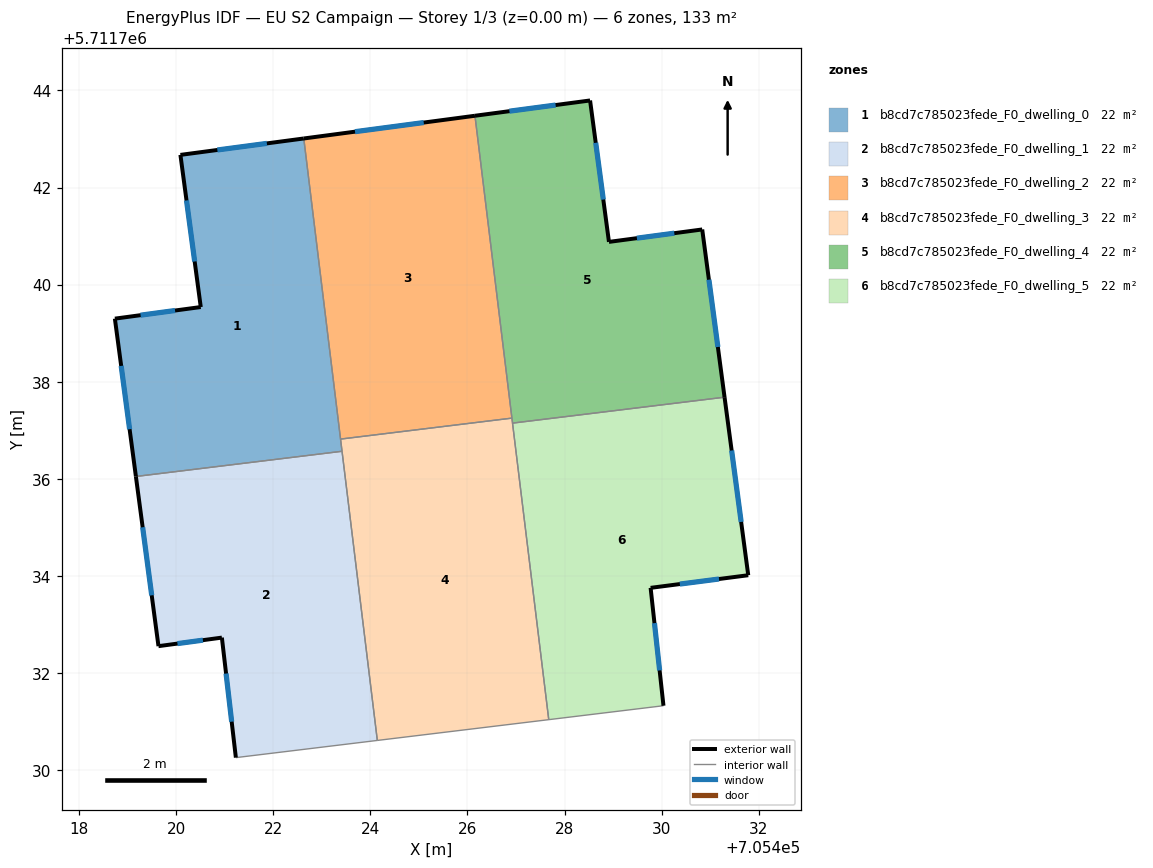
=== STOREY PLAN SPEC (per zone: floor XY polygon, exterior-wall plan segments, windows/doors) ===
zone 1: b8cd7c785023fede_F0_dwelling_0  (22.2 m²)
  floor: (705423.42, 5711736.57) (705422.63, 5711743.01) (705420.09, 5711742.67) (705420.51, 5711739.54) (705418.74, 5711739.30) (705419.17, 5711736.05)
  exterior wall: (705420.51, 5711739.54) – (705420.09, 5711742.67)  [3.2 m]
    window: (705420.38, 5711740.48) – (705420.21, 5711741.73)  [1.5 m²]
  exterior wall: (705420.09, 5711742.67) – (705422.63, 5711743.01)  [2.6 m]
    window: (705420.85, 5711742.77) – (705421.87, 5711742.91)  [1.2 m²]
  exterior wall: (705419.17, 5711736.05) – (705418.74, 5711739.30)  [3.3 m]
    window: (705419.04, 5711737.02) – (705418.87, 5711738.33)  [1.6 m²]
  exterior wall: (705418.74, 5711739.30) – (705420.51, 5711739.54)  [1.8 m]
    window: (705419.27, 5711739.37) – (705419.98, 5711739.47)  [0.9 m²]
  interior walls: 3
zone 2: b8cd7c785023fede_F0_dwelling_1  (22.2 m²)
  floor: (705424.14, 5711730.61) (705423.42, 5711736.57) (705419.17, 5711736.05) (705419.64, 5711732.55) (705420.94, 5711732.73) (705421.23, 5711730.26)
  exterior wall: (705421.23, 5711730.26) – (705420.94, 5711732.73)  [2.5 m]
    window: (705421.14, 5711731.00) – (705421.03, 5711731.99)  [1.2 m²]
  exterior wall: (705420.94, 5711732.73) – (705419.64, 5711732.55)  [1.3 m]
    window: (705420.55, 5711732.68) – (705420.03, 5711732.61)  [0.6 m²]
  exterior wall: (705419.64, 5711732.55) – (705419.17, 5711736.05)  [3.5 m]
    window: (705419.50, 5711733.60) – (705419.31, 5711735.00)  [1.7 m²]
  interior walls: 3
zone 3: b8cd7c785023fede_F0_dwelling_2  (22.3 m²)
  floor: (705426.92, 5711737.25) (705426.16, 5711743.48) (705422.63, 5711743.01) (705423.39, 5711736.82)
  exterior wall: (705422.63, 5711743.01) – (705426.16, 5711743.48)  [3.6 m]
    window: (705423.68, 5711743.15) – (705425.10, 5711743.34)  [1.7 m²]
  interior walls: 3
zone 4: b8cd7c785023fede_F0_dwelling_3  (22.2 m²)
  floor: (705427.68, 5711731.04) (705426.92, 5711737.25) (705423.39, 5711736.82) (705424.14, 5711730.61)
  interior walls: 6
zone 5: b8cd7c785023fede_F0_dwelling_4  (22.2 m²)
  floor: (705431.30, 5711737.68) (705430.84, 5711741.14) (705428.92, 5711740.88) (705428.53, 5711743.79) (705426.16, 5711743.48) (705426.93, 5711737.15)
  exterior wall: (705428.53, 5711743.79) – (705428.92, 5711740.88)  [2.9 m]
    window: (705428.64, 5711742.92) – (705428.80, 5711741.75)  [1.4 m²]
  exterior wall: (705428.92, 5711740.88) – (705430.84, 5711741.14)  [1.9 m]
    window: (705429.49, 5711740.96) – (705430.26, 5711741.06)  [0.9 m²]
  exterior wall: (705430.84, 5711741.14) – (705431.30, 5711737.68)  [3.5 m]
    window: (705430.97, 5711740.10) – (705431.16, 5711738.72)  [1.7 m²]
  exterior wall: (705426.16, 5711743.48) – (705428.53, 5711743.79)  [2.4 m]
    window: (705426.86, 5711743.57) – (705427.82, 5711743.70)  [1.2 m²]
  interior walls: 3
zone 6: b8cd7c785023fede_F0_dwelling_5  (22.2 m²)
  floor: (705430.04, 5711731.33) (705429.77, 5711733.75) (705431.78, 5711734.01) (705431.30, 5711737.68) (705426.93, 5711737.15) (705427.68, 5711731.04)
  exterior wall: (705429.77, 5711733.75) – (705430.04, 5711731.33)  [2.4 m]
    window: (705429.85, 5711733.03) – (705429.96, 5711732.05)  [1.2 m²]
  exterior wall: (705431.30, 5711737.68) – (705431.78, 5711734.01)  [3.7 m]
    window: (705431.44, 5711736.58) – (705431.64, 5711735.11)  [1.8 m²]
  exterior wall: (705431.78, 5711734.01) – (705429.77, 5711733.75)  [2.0 m]
    window: (705431.18, 5711733.94) – (705430.37, 5711733.83)  [1.0 m²]
  interior walls: 3

=== DERIVED (storey summary) ===
Building: EU S2 Campaign
Storey: 1 of 3  (floor level z = 0.00 m)
Storey gross floor area: 133.5 m²
Zones on this storey: 6
  - b8cd7c785023fede_F0_dwelling_0: floor 22.2 m²; exterior wall 10.8 m (32.4 m²); 4 window(s) 5.2 m²; WWR 16.1%
  - b8cd7c785023fede_F0_dwelling_1: floor 22.2 m²; exterior wall 7.3 m (22.0 m²); 3 window(s) 3.5 m²; WWR 16.1%
  - b8cd7c785023fede_F0_dwelling_2: floor 22.3 m²; exterior wall 3.6 m (10.7 m²); 1 window(s) 1.7 m²; WWR 16.1%
  - b8cd7c785023fede_F0_dwelling_3: floor 22.2 m²
  - b8cd7c785023fede_F0_dwelling_4: floor 22.2 m²; exterior wall 10.8 m (32.3 m²); 4 window(s) 5.2 m²; WWR 16.1%
  - b8cd7c785023fede_F0_dwelling_5: floor 22.2 m²; exterior wall 8.2 m (24.5 m²); 3 window(s) 3.9 m²; WWR 16.1%
Zone adjacency (shared interzone walls):
  - b8cd7c785023fede_F0_dwelling_0 ↔ b8cd7c785023fede_F0_dwelling_1
  - b8cd7c785023fede_F0_dwelling_0 ↔ b8cd7c785023fede_F0_dwelling_2
  - b8cd7c785023fede_F0_dwelling_0 ↔ b8cd7c785023fede_F0_dwelling_3
  - b8cd7c785023fede_F0_dwelling_1 ↔ b8cd7c785023fede_F0_dwelling_3
  - b8cd7c785023fede_F0_dwelling_2 ↔ b8cd7c785023fede_F0_dwelling_3
  - b8cd7c785023fede_F0_dwelling_2 ↔ b8cd7c785023fede_F0_dwelling_4
  - b8cd7c785023fede_F0_dwelling_3 ↔ b8cd7c785023fede_F0_dwelling_4
  - b8cd7c785023fede_F0_dwelling_3 ↔ b8cd7c785023fede_F0_dwelling_5
  - b8cd7c785023fede_F0_dwelling_4 ↔ b8cd7c785023fede_F0_dwelling_5